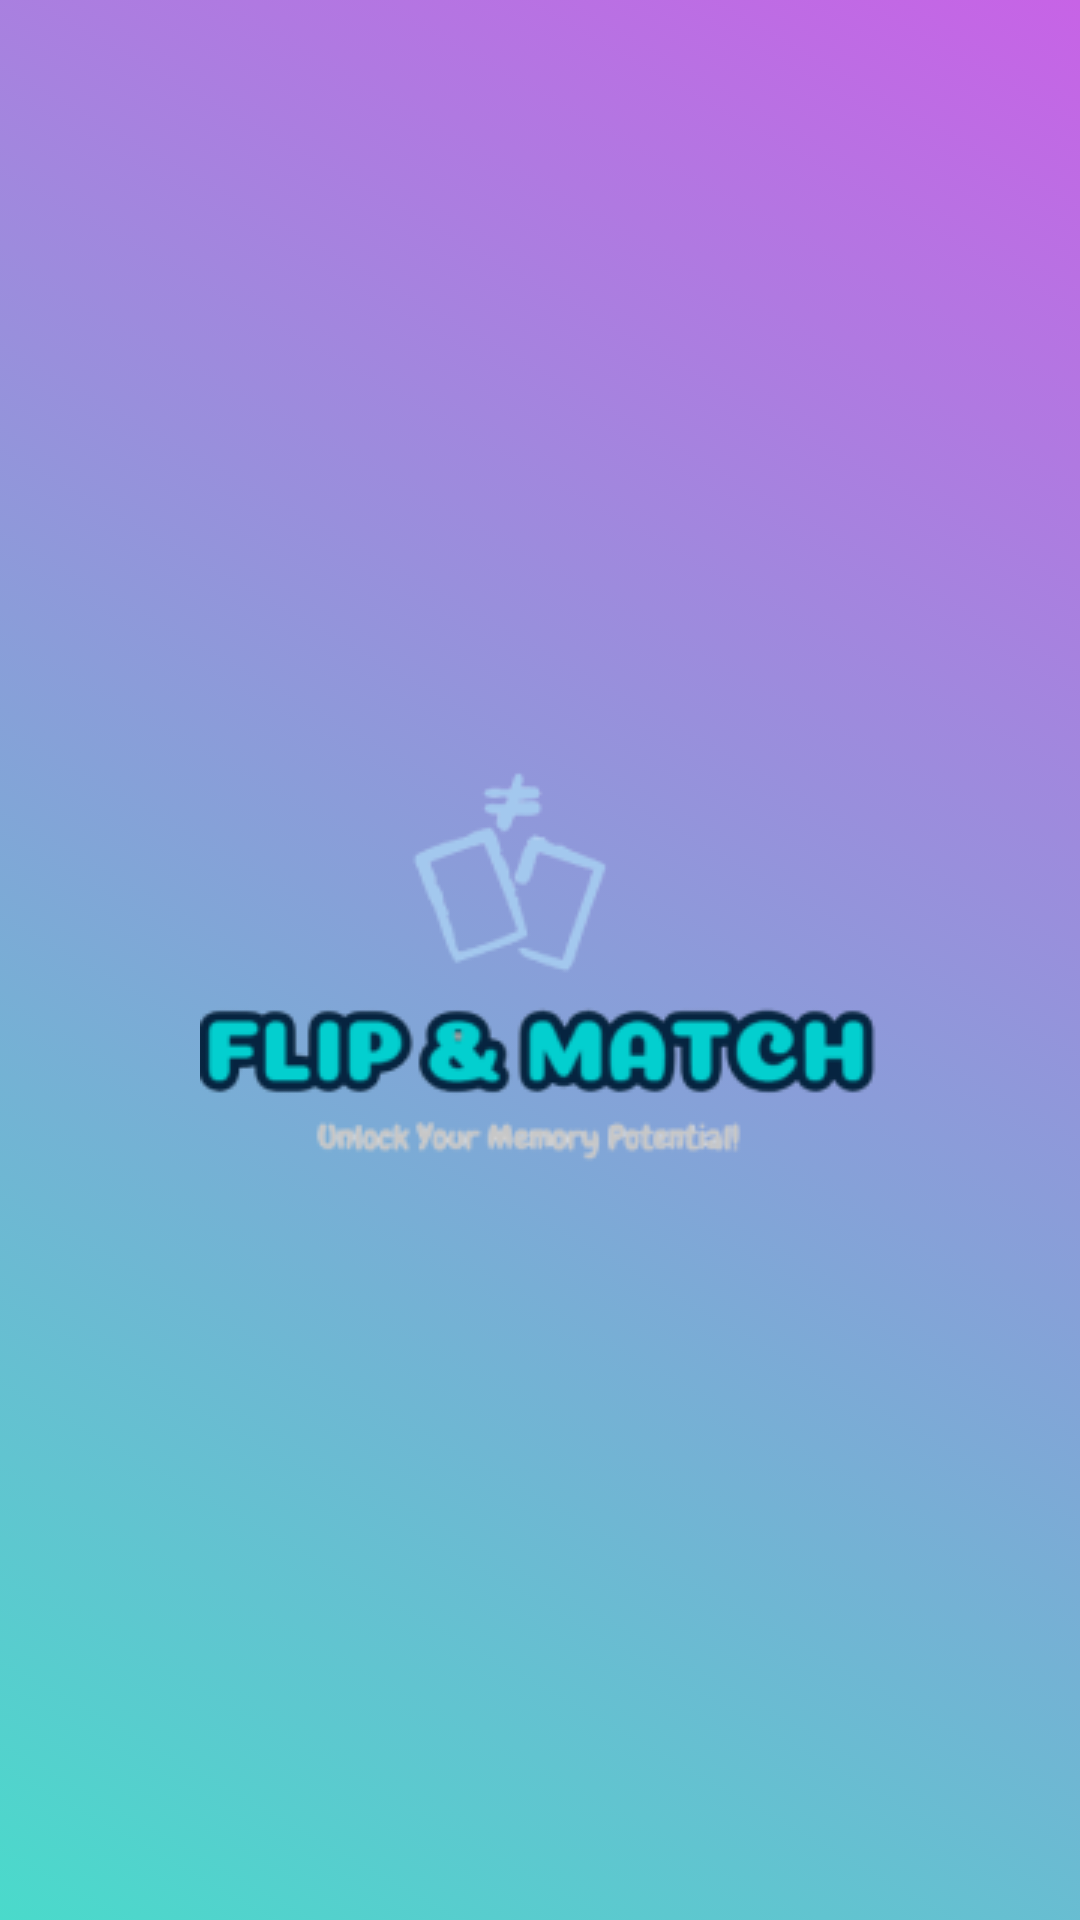

Produce the Android XML layout that renders to this screen, including the resource entries it uses.
<!-- AndroidManifest.xml: application theme Theme.MemoryGameApp -->
<!-- res/layout/activity_splash_screen.xml -->
<?xml version="1.0" encoding="utf-8"?>
<androidx.constraintlayout.widget.ConstraintLayout xmlns:android="http://schemas.android.com/apk/res/android"
    xmlns:app="http://schemas.android.com/apk/res-auto"
    xmlns:tools="http://schemas.android.com/tools"
    android:layout_width="match_parent"
    android:layout_height="match_parent"
    android:background="@drawable/splashscreen"
    tools:context=".SplashScreenActivity">

    <ImageView
        android:id="@+id/imageView2"
        android:layout_width="wrap_content"
        android:layout_height="wrap_content"
        app:layout_constraintBottom_toBottomOf="parent"
        app:layout_constraintEnd_toEndOf="parent"
        app:layout_constraintHorizontal_bias="0.5"
        app:layout_constraintStart_toStartOf="parent"
        app:layout_constraintTop_toTopOf="parent"
        app:layout_constraintVertical_bias="0.5"
        app:srcCompat="@drawable/logo" />
</androidx.constraintlayout.widget.ConstraintLayout>
<!-- resources referenced by this layout -->
<resources>
  <!-- drawable logo: png bitmap (drawable, 17497 bytes) -->
  <!-- drawable splashscreen (drawable) -->
  <?xml version="1.0" encoding="utf-8"?>
  <selector xmlns:android="http://schemas.android.com/apk/res/android">
  
      <item>
          <shape>
              <gradient android:angle="45"
                  android:startColor="#4adacb"
                  android:endColor="#c763e6"
                  android:type="linear"
                  >
  
              </gradient>
          </shape>
      </item>
  </selector>
  <style name="Theme.MemoryGameApp" parent="Theme.MaterialComponents.DayNight.NoActionBar">
          
          <item name="colorPrimary">@color/purple_500</item>
          <item name="colorPrimaryVariant">@color/purple_700</item>
          <item name="colorOnPrimary">@color/white</item>
          
          <item name="colorSecondary">@color/teal_200</item>
          <item name="colorSecondaryVariant">@color/teal_700</item>
          <item name="colorOnSecondary">@color/black</item>
          
          <item name="android:statusBarColor">?attr/colorPrimaryVariant</item>
          
      </style>
  <color name="purple_500">#FF6200EE</color>
  <color name="purple_700">#FF3700B3</color>
  <color name="white">#FFFF</color>
  <color name="teal_200">#FF03DAC5</color>
  <color name="teal_700">#FF018786</color>
  <color name="black">#FF000000</color>
</resources>
